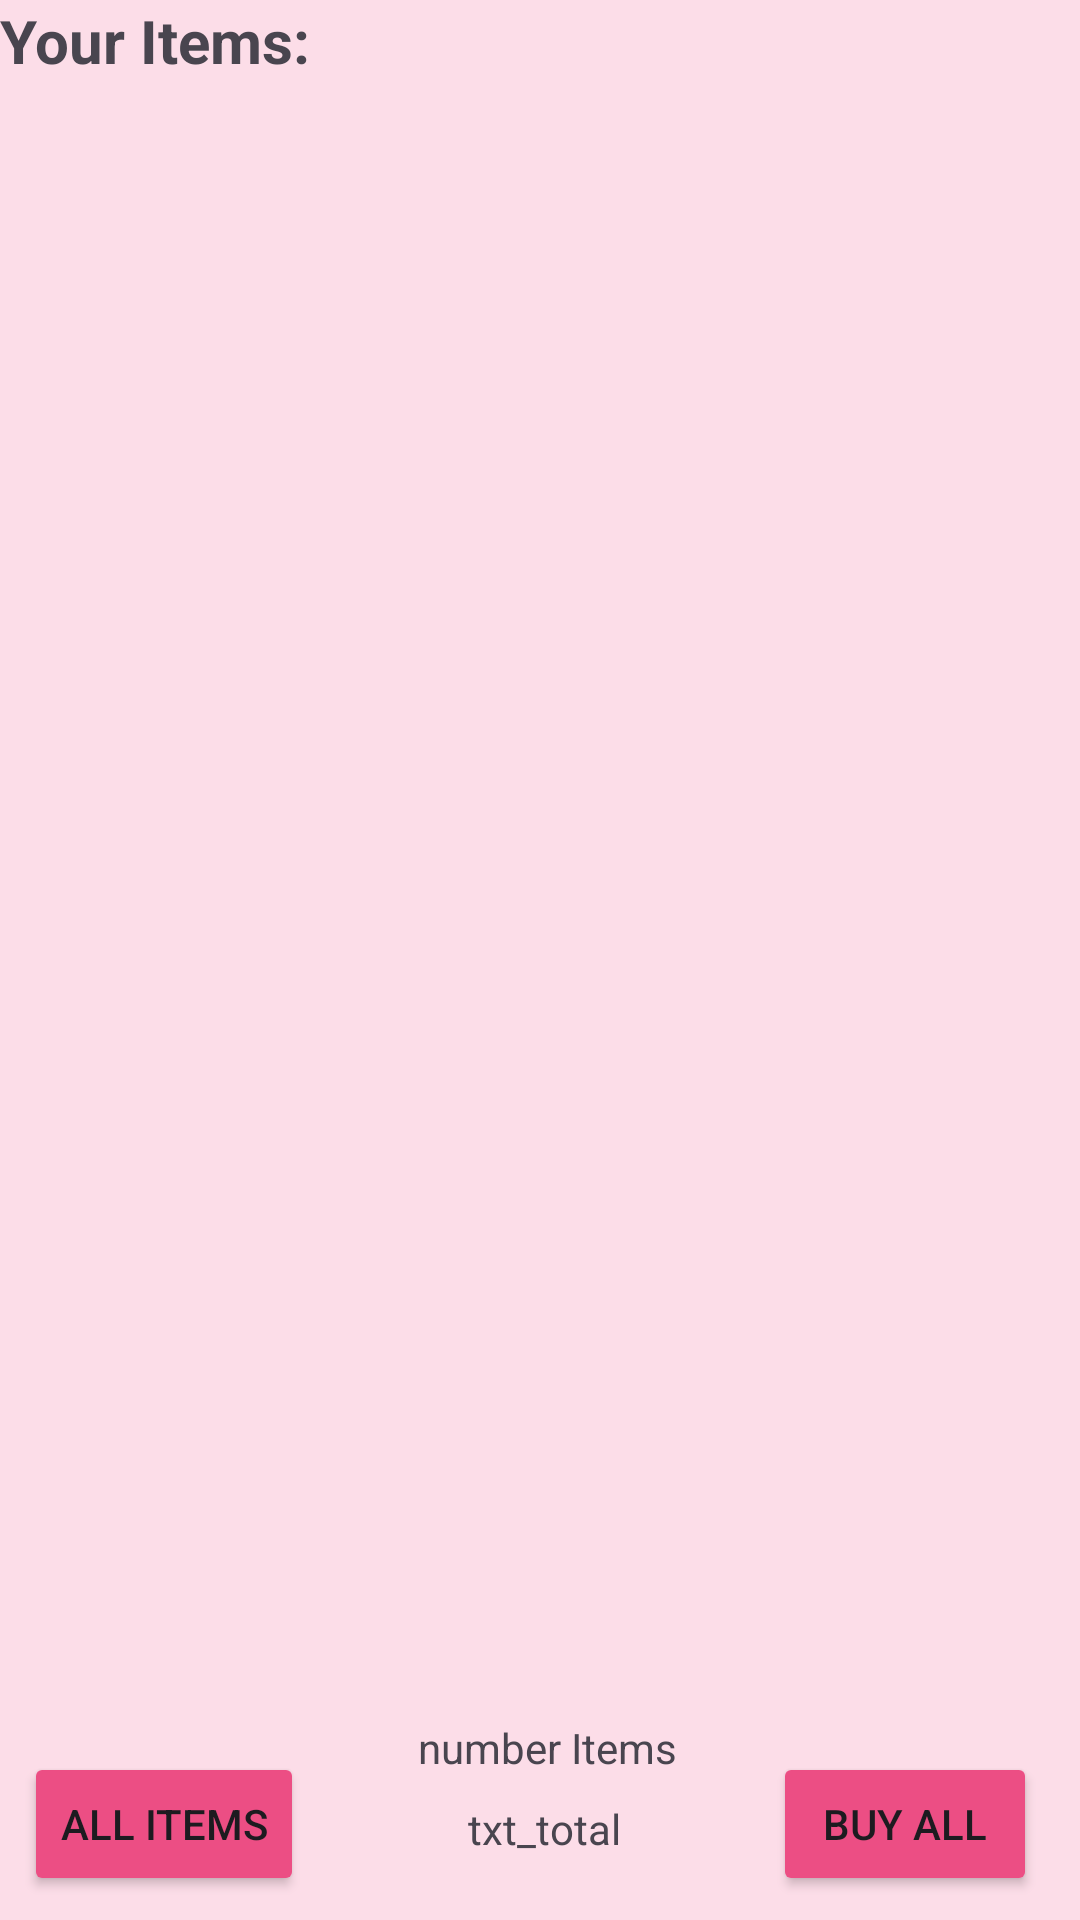

This screen was rendered from an Android layout file. Write that file and the resources it references.
<!-- AndroidManifest.xml: application theme Theme.OnlyBags -->
<!-- res/layout/cart_layout.xml -->
<?xml version="1.0" encoding="utf-8"?>

<androidx.constraintlayout.widget.ConstraintLayout xmlns:android="http://schemas.android.com/apk/res/android"
    xmlns:app="http://schemas.android.com/apk/res-auto"
    xmlns:tools="http://schemas.android.com/tools"
    android:layout_width="match_parent"
    android:layout_height="match_parent"
    tools:context=".CartFragment"
    android:background="#FCDDE8">



    <TextView
        android:id="@+id/text"
        android:layout_width="wrap_content"
        android:layout_height="wrap_content"
        android:text="Your Items: "
        android:textSize="20dp"
        android:textStyle="bold"
        app:layout_constraintStart_toStartOf="parent"
        app:layout_constraintTop_toTopOf="parent" />

    <androidx.recyclerview.widget.RecyclerView
        android:id="@+id/recycler1"
        android:layout_width="match_parent"
        android:layout_height="match_parent"
        android:layout_marginTop="40dp"
        android:layout_marginBottom="80dp" />

    <Button
        android:id="@+id/btn_buy"
        android:layout_width="wrap_content"
        android:layout_height="wrap_content"
        android:layout_marginBottom="8dp"
        android:backgroundTint="#EC4E84"
        android:gravity="center"
        android:text="@string/btn_BuyAll"
        app:layout_constraintBottom_toBottomOf="parent"
        app:layout_constraintEnd_toEndOf="parent"
        app:layout_constraintHorizontal_bias="0.947"
        app:layout_constraintStart_toStartOf="parent" />


    <Button
        android:id="@+id/btn_items"
        android:layout_width="wrap_content"
        android:layout_height="wrap_content"
        android:layout_marginStart="8dp"
        android:layout_marginBottom="8dp"
        android:backgroundTint="#EC4E84"
        android:gravity="center"
        android:text="@string/btn_AllItems"
        app:layout_constraintBottom_toBottomOf="parent"
        app:layout_constraintStart_toEndOf="parent"
        app:layout_constraintStart_toStartOf="parent" />

    <TextView
        android:id="@+id/txt_numberItems"
        android:layout_width="wrap_content"
        android:layout_height="wrap_content"
        android:layout_marginBottom="48dp"
        android:text="@string/txt_NumberItems"
        app:layout_constraintBottom_toBottomOf="parent"
        app:layout_constraintEnd_toStartOf="@+id/btn_buy"
        app:layout_constraintHorizontal_bias="0.543"
        app:layout_constraintStart_toEndOf="@+id/btn_items" />

    <TextView
        android:id="@+id/txtTotal"
        android:layout_width="wrap_content"
        android:layout_height="wrap_content"
        android:layout_marginTop="8dp"
        android:text="@string/txt_total"
        app:layout_constraintEnd_toEndOf="@+id/txt_numberItems"
        app:layout_constraintHorizontal_bias="0.472"
        app:layout_constraintStart_toStartOf="@+id/txt_numberItems"
        app:layout_constraintTop_toBottomOf="@+id/txt_numberItems" />

    <androidx.constraintlayout.widget.Guideline
        android:id="@+id/guideline"
        android:layout_width="wrap_content"
        android:layout_height="wrap_content"
        android:orientation="horizontal"
        app:layout_constraintGuide_begin="651dp" />

</androidx.constraintlayout.widget.ConstraintLayout>
<!-- resources referenced by this layout -->
<resources>
  <string name="btn_AllItems">All Items</string>
  <string name="btn_BuyAll">Buy All</string>
  <string name="txt_NumberItems">number Items</string>
  <string name="txt_total">txt_total</string>
  <style name="Theme.OnlyBags" parent="Base.Theme.OnlyBags" />
  <style name="Base.Theme.OnlyBags" parent="Theme.Material3.DayNight.NoActionBar">
          
          
      </style>
</resources>
